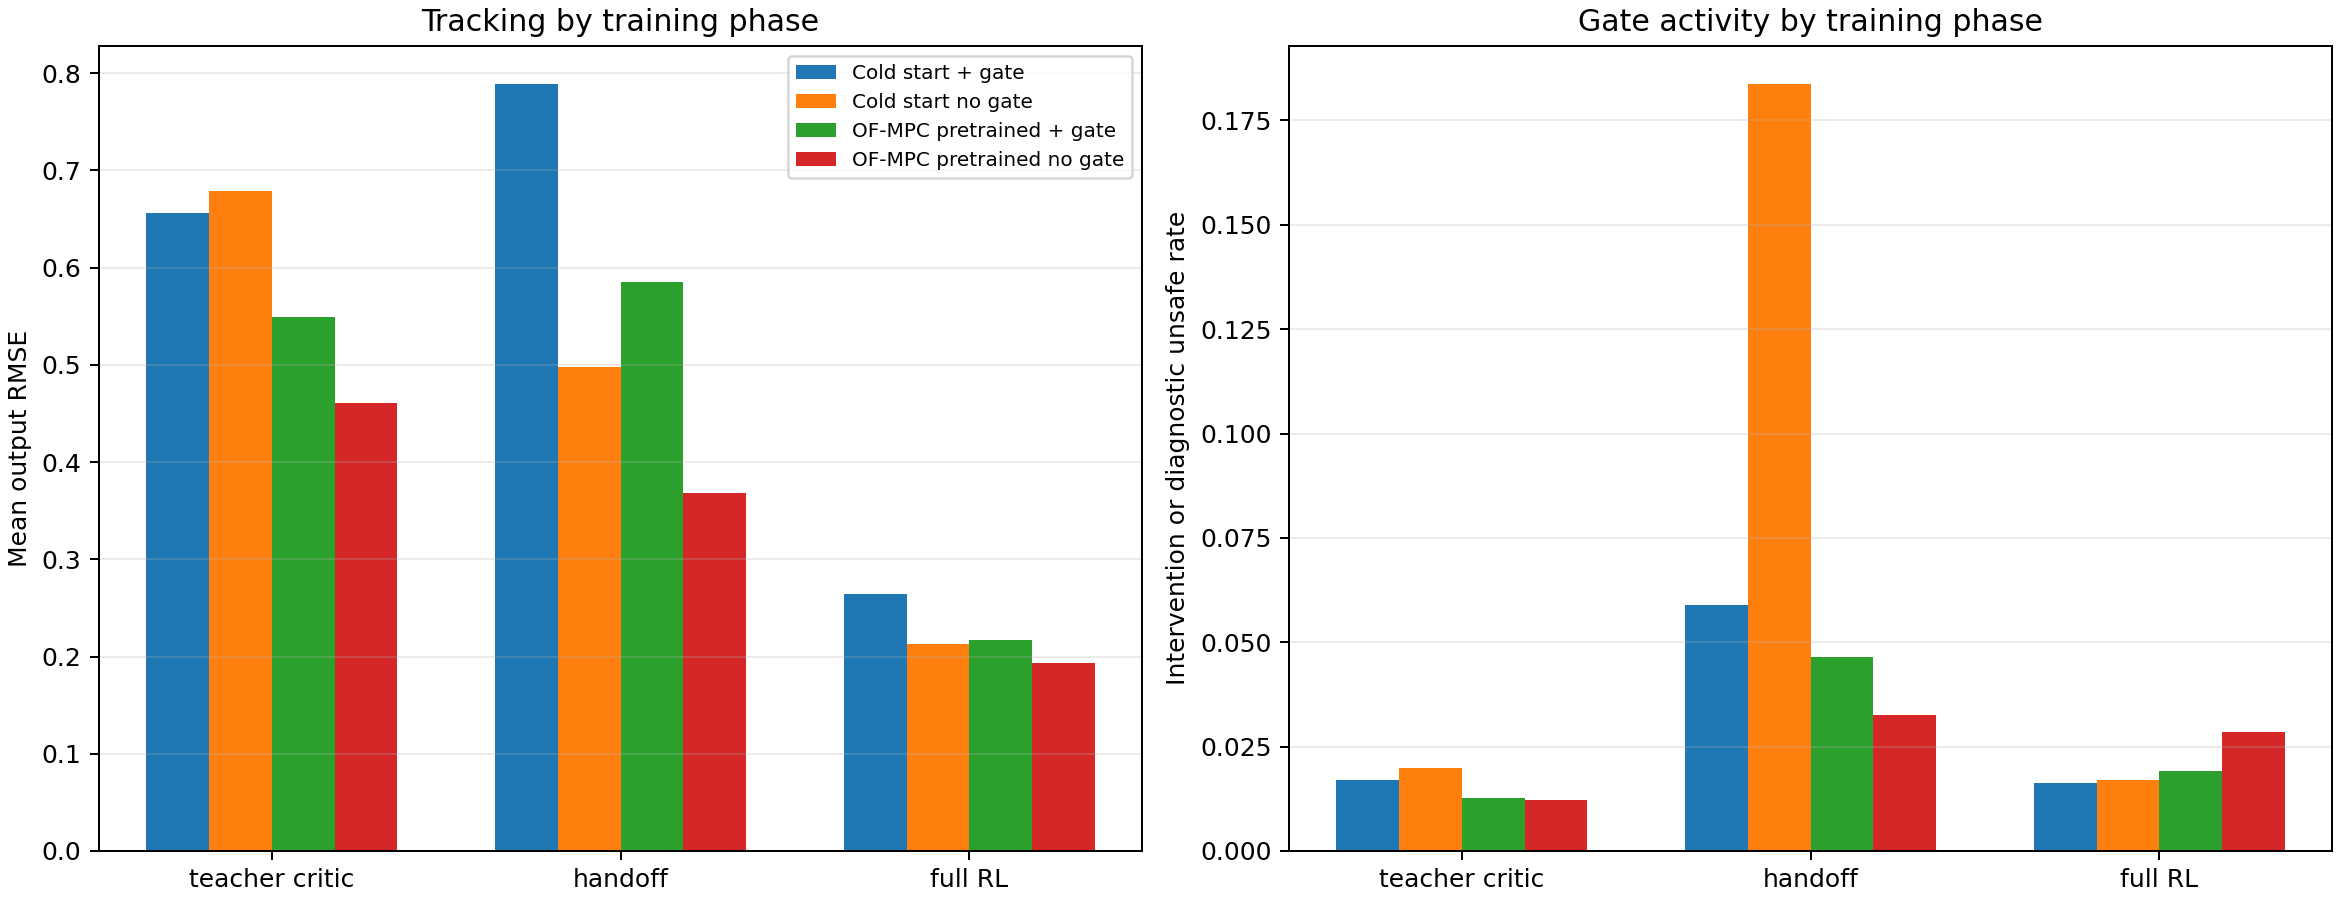

Values plotted in this chart, from the file beside it:
case, phase, steps, reward_no_penalty, training_reward, output_rmse_mean, eta_rmse, T_rmse, actual_intervention_rate, fallback_rate, diagnostic_unsafe_rate, accepted_rate, bc_teacher_gap_mean, max_action_gap
Cold start + gate, teacher critic, 8000, -33.37, -33.55, 0.6564, 0.3054, 1.007, 0.01713, 0.009375, 0.0, 0.9922, 0.04955, 0.1755
Cold start + gate, handoff, 8000, -33.76, -37.13, 0.7891, 0.2341, 1.344, 0.059, 0.05462, 0.0, 0.9956, 0.5643, 11.04
Cold start + gate, full RL, 224000, -7.074, -8.309, 0.2645, 0.1344, 0.3945, 0.01618, 0.01119, 0.0, 0.995, , 19.96
Cold start no gate, teacher critic, 8000, -36.63, -36.63, 0.6793, 0.3244, 1.034, 0.0, 0.0, 0.02, 1.0, 0.0495, 0.0
Cold start no gate, handoff, 8000, -18.5, -18.5, 0.4981, 0.2214, 0.7747, 0.0, 0.0, 0.1837, 1.0, 0.5389, 0.0
Cold start no gate, full RL, 224000, -5.319, -5.319, 0.2129, 0.1296, 0.2961, 0.0, 0.0, 0.01708, 1.0, , 0.0
OF-MPC pretrained + gate, teacher critic, 8000, -24.72, -24.85, 0.5497, 0.2711, 0.8284, 0.01275, 0.008, 0.0, 0.9952, 0.01983, 0.05253
OF-MPC pretrained + gate, handoff, 8000, -16.41, -17.47, 0.5849, 0.1601, 1.01, 0.04637, 0.04462, 0.0, 0.9982, 0.25, 8.606
OF-MPC pretrained + gate, full RL, 224000, -5.236, -6.474, 0.2172, 0.1379, 0.2964, 0.01906, 0.01421, 0.0, 0.9952, , 17.05
OF-MPC pretrained no gate, teacher critic, 8000, -18.4, -18.4, 0.4606, 0.2385, 0.6828, 0.0, 0.0, 0.01225, 1.0, 0.01982, 0.0
OF-MPC pretrained no gate, handoff, 8000, -8.923, -8.923, 0.3683, 0.1517, 0.5848, 0.0, 0.0, 0.0325, 1.0, 0.2116, 0.0
OF-MPC pretrained no gate, full RL, 224000, -4.217, -4.217, 0.1937, 0.1277, 0.2597, 0.0, 0.0, 0.02853, 1.0, , 0.0
